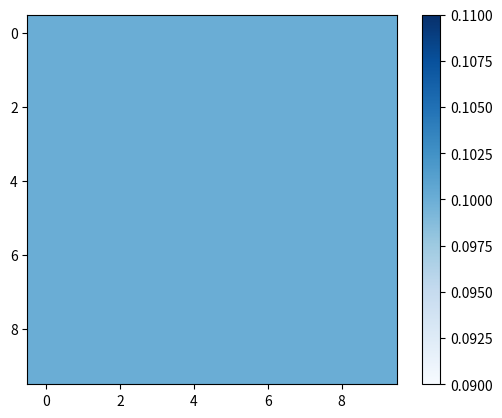

The matplotlib source for this figure:
import matplotlib.pyplot as plt


class Simulation:
    def __init__(self):
        self.width = 10
        self.height = 10

        self.actual_state = self.init_first_state()

    def init_first_state(self):
        init_state = []
        for x in range(self.height):
            row = []
            for y in range(self.width):
                row.append(0.1)
            init_state.append(row)
        return init_state

    def run(self, time):
        pass

    def statistics(self):
        harvest_amount = None
        maximal_harvest = None
        return harvest_amount, maximal_harvest


if __name__ == '__main__':
    # Create Simulation instance
    sim = Simulation()

    # Run simulation
    sim.run(100)

    # Plot last state
    plt.imshow(sim.actual_state, cmap='Blues')
    plt.colorbar()
    plt.show()

    # Print statistics
    amount, max_harv = sim.statistics()
    print('Number of harvests:', amount)
    print('Maximal harvest:', max_harv)
